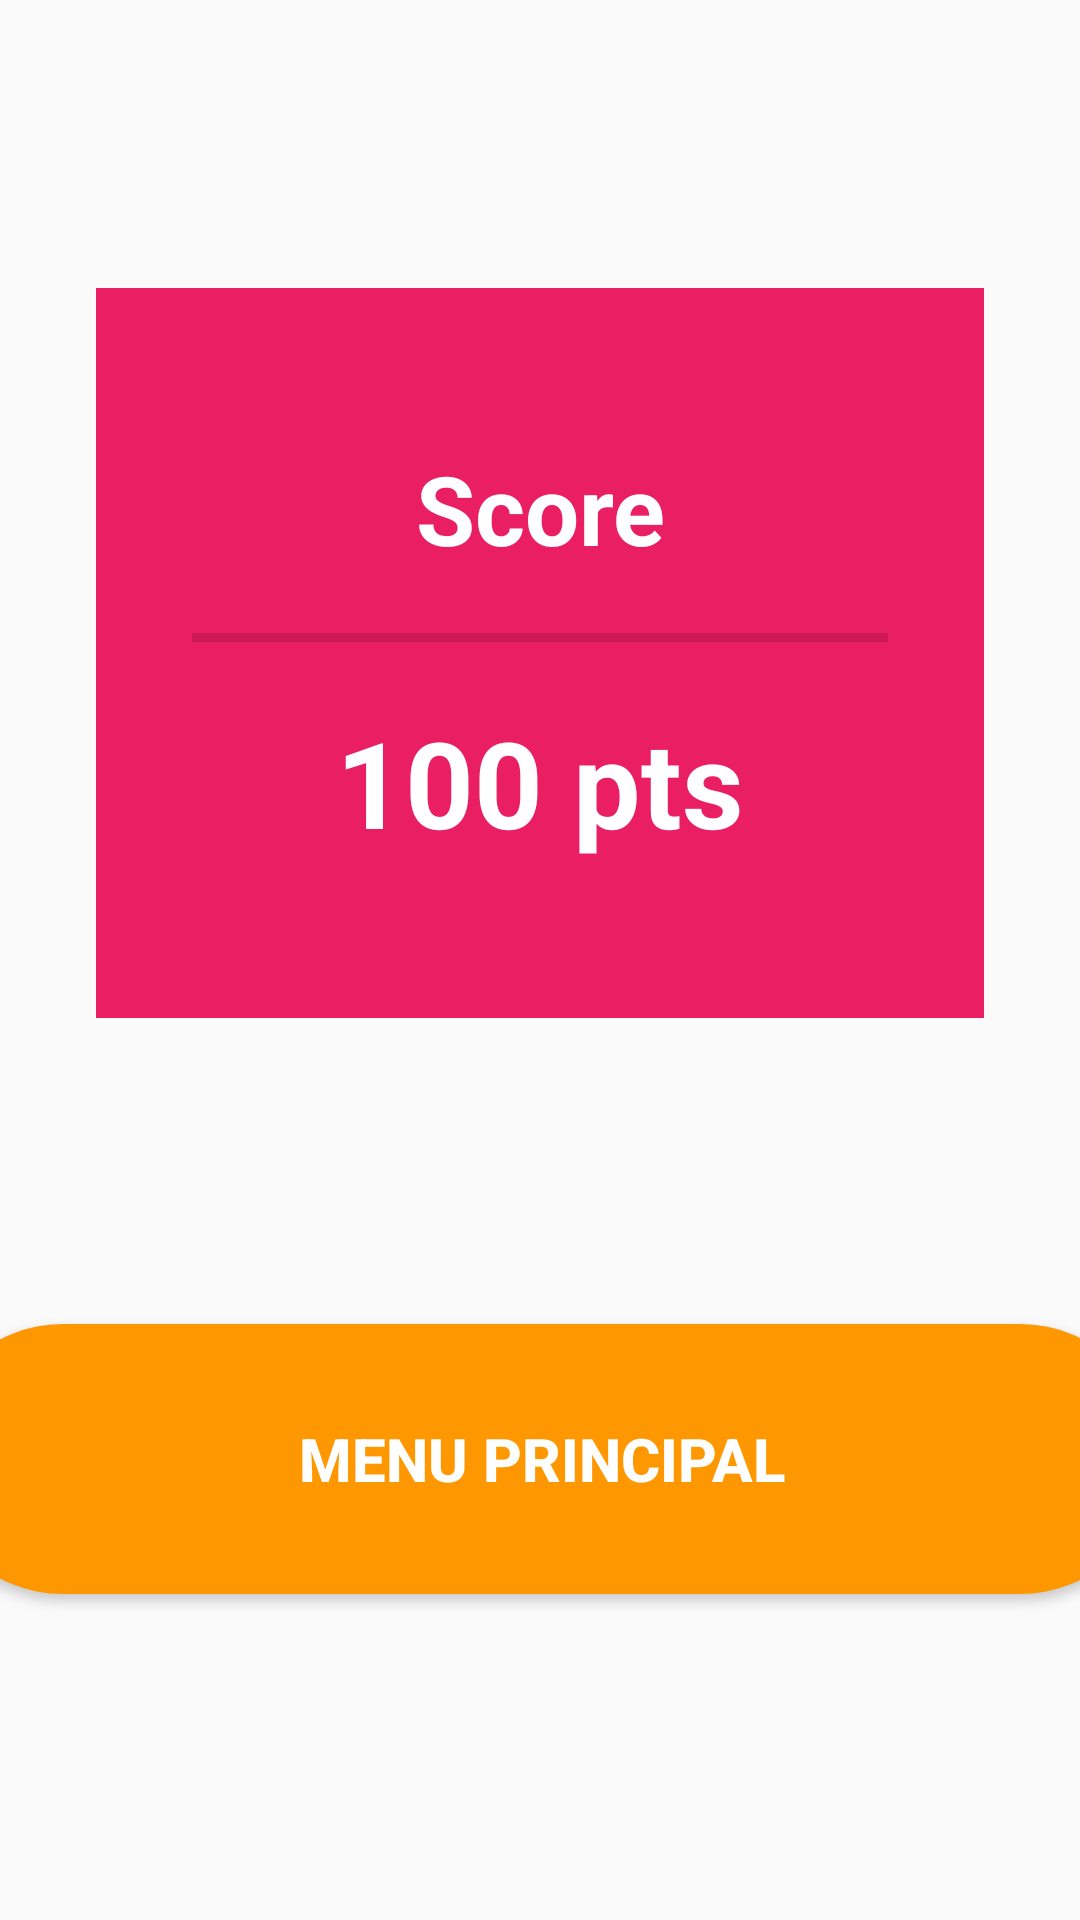

The Android layout XML behind this screen, and the referenced resources:
<!-- AndroidManifest.xml: application theme AppTheme.NoActionBar -->
<!-- res/layout/activity_final_score.xml -->
<?xml version="1.0" encoding="utf-8"?>
<androidx.constraintlayout.widget.ConstraintLayout xmlns:android="http://schemas.android.com/apk/res/android"
    xmlns:app="http://schemas.android.com/apk/res-auto"
    xmlns:tools="http://schemas.android.com/tools"
    android:id="@+id/acti_finalscore"
    android:layout_width="match_parent"
    android:layout_height="match_parent"
    android:background="@drawable/background2"
    tools:context=".FinalScoreActivity">

    <LinearLayout
        android:id="@+id/linearLayout3"
        android:layout_width="0dp"
        android:layout_height="wrap_content"
        android:layout_marginStart="32dp"
        android:layout_marginTop="96dp"
        android:layout_marginEnd="32dp"
        android:background="@color/colorAccent"
        android:orientation="vertical"
        android:padding="32dp"
        android:paddingBottom="32dp"
        app:layout_constraintEnd_toEndOf="parent"
        app:layout_constraintHorizontal_bias="1.0"
        app:layout_constraintStart_toStartOf="parent"
        app:layout_constraintTop_toTopOf="parent">

        <TextView
            android:id="@+id/idScore"
            android:layout_width="match_parent"
            android:layout_height="wrap_content"
            android:layout_margin="20dp"
            android:gravity="center"
            android:text="Score"
            android:textColor="#FFFFFF"
            android:textSize="32dp"
            android:textStyle="bold" />

        <View
            android:id="@+id/divider"
            android:layout_width="match_parent"
            android:layout_height="3dp"
            android:background="?android:attr/listDivider" />

        <TextView
            android:id="@+id/idPuntos"
            android:layout_width="match_parent"
            android:layout_height="wrap_content"
            android:layout_margin="20dp"
            android:gravity="center"
            android:text="100 pts"
            android:textColor="#FFFFFF"
            android:textSize="40dp"
            android:textStyle="bold" />

    </LinearLayout>

    <LinearLayout
        android:layout_width="409dp"
        android:layout_height="313dp"
        android:layout_marginStart="24dp"
        android:layout_marginTop="32dp"
        android:layout_marginEnd="24dp"
        android:layout_marginBottom="16dp"
        android:orientation="vertical"
        app:layout_constraintBottom_toBottomOf="parent"
        app:layout_constraintEnd_toEndOf="parent"
        app:layout_constraintStart_toStartOf="parent"
        app:layout_constraintTop_toBottomOf="@+id/linearLayout3">

        <Button
            android:id="@+id/idMenuPrincipal"
            android:layout_width="match_parent"
            android:layout_height="90dp"
            android:layout_marginVertical="100dp"
            android:background="@drawable/round_corner"
            android:backgroundTint="@color/verde"
            android:text="Menu Principal"
            android:textColor="#FFFFFF"
            android:textSize="20dp"
            android:textStyle="bold" />
    </LinearLayout>

</androidx.constraintlayout.widget.ConstraintLayout>
<!-- resources referenced by this layout -->
<resources>
  <color name="colorAccent">#E91E63</color>
  <!-- drawable round_corner (drawable) -->
  <?xml version="1.0" encoding="utf-8"?>
  <shape android:shape="rectangle" xmlns:android="http://schemas.android.com/apk/res/android">
  
          <corners android:radius="300dp"></corners>
          <solid android:color="#FF9800"></solid>
  </shape>
  <style name="AppTheme.NoActionBar">
          <item name="windowActionBar">false</item>
          <item name="windowNoTitle">true</item>
      </style>
</resources>
